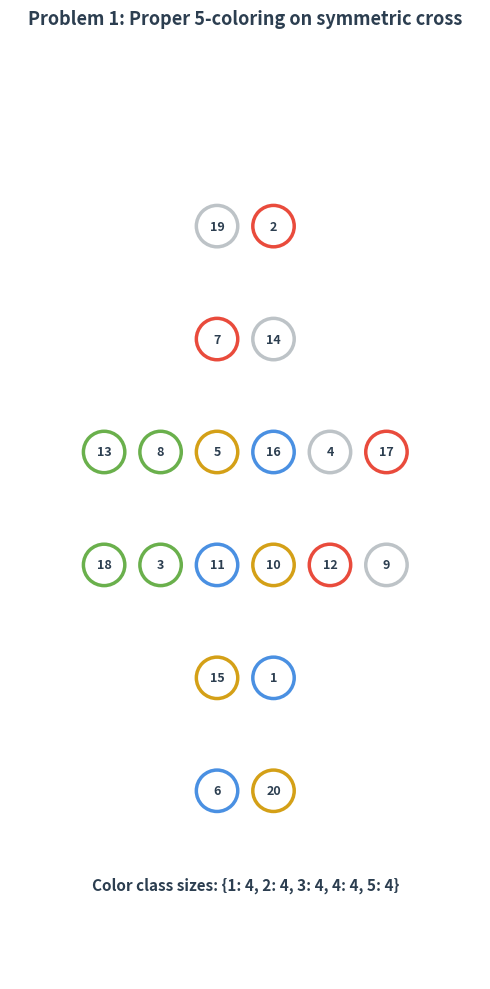

The script that saved this image: (Note: this script raises an exception after producing the figure.)
#!/usr/bin/env python3
# -*- coding: utf-8 -*-
"""
Extract and visualize modern combinatorial problems from the Sa-o-do (A puzzle of Four and Five) 5-coloring puzzle.
Each figure corresponds to one problem in figures/math_problems.md.
"""

import matplotlib.pyplot as plt
import numpy as np

# --------------------------------------------------
# Shared data
# --------------------------------------------------

labels = [
    [19, 2],
    [7, 14],
    [13, 8, 5, 16, 4, 17],
    [18, 3, 11, 10, 12, 9],
    [15, 1],
    [6, 20],
]

GROUP_COLORS = {
    1: "#4A90E2",  # Water
    2: "#E94B3C",  # Fire
    3: "#6AB04C",  # Wood
    4: "#BDC3C7",  # Metal
    5: "#D4A017",  # Earth
}


def group_of(n):
    g = n % 5
    return 5 if g == 0 else g


def setup_axis(ax, title):
    ax.set_aspect('equal')
    ax.axis('off')
    ax.set_facecolor('#FDFBF7')
    ax.set_title(title, fontsize=13, fontweight='bold', color='#2C3E50', pad=10)


# --------------------------------------------------
# Problem 1: 5-coloring consistency
# --------------------------------------------------

def draw_coloring_problem(save_path="figures/problem_01_coloring.png"):
    fig, ax = plt.subplots(figsize=(10, 10))
    setup_axis(ax, "Problem 1: Proper 5-coloring on symmetric cross")

    positions = []
    for row_idx, row in enumerate(labels):
        y = 5 - row_idx * 1.2
        n = len(row)
        start_x = -(n - 1) * 0.6 / 2
        for col_idx, label in enumerate(row):
            x = start_x + col_idx * 0.6
            positions.append((x, y, label))

    for x, y, label in positions:
        g = group_of(label)
        color = GROUP_COLORS[g]
        circ = plt.Circle((x, y), 0.22, color='white', ec=color, linewidth=2.5, zorder=2)
        ax.add_patch(circ)
        ax.text(x, y, str(label), fontsize=9, ha='center', va='center',
                fontweight='bold', color='#2C3E50', zorder=3)

    # Color-class counts
    counts = {g: 0 for g in range(1, 6)}
    for _, _, label in positions:
        counts[group_of(label)] += 1

    ax.text(0, -2.0, "Color class sizes: " + str(counts), fontsize=11,
            ha='center', va='center', color='#2C3E50', fontweight='bold')

    ax.set_xlim(-2.5, 2.5)
    ax.set_ylim(-3, 7)
    plt.tight_layout()
    plt.savefig(save_path, dpi=200, bbox_inches='tight', facecolor=fig.get_facecolor())
    plt.close()
    print(f"Saved: {save_path}")


# --------------------------------------------------
# Problem 2: Heaven/Earth partition
# --------------------------------------------------

def draw_heaven_earth_problem(save_path="figures/problem_02_heaven_earth.png"):
    fig, ax = plt.subplots(figsize=(10, 6))
    setup_axis(ax, "Problem 2: Heaven/Earth partition of 1..20")

    heaven = [n for n in range(1, 21) if n % 2 == 1]
    earth = [n for n in range(1, 21) if n % 2 == 0]

    # Heaven row
    for i, n in enumerate(heaven):
        x = i * 0.7 - 3.15
        circ = plt.Circle((x, 1), 0.25, color='white', ec='#4A90E2', linewidth=2)
        ax.add_patch(circ)
        ax.text(x, 1, str(n), fontsize=9, ha='center', va='center', fontweight='bold')

    # Earth row
    for i, n in enumerate(earth):
        x = i * 0.7 - 3.15
        circ = plt.Circle((x, -1), 0.25, color='white', ec='#D4A017', linewidth=2)
        ax.add_patch(circ)
        ax.text(x, -1, str(n), fontsize=9, ha='center', va='center', fontweight='bold')

    ax.text(-4.2, 1, "H'", fontsize=14, ha='center', va='center',
            fontweight='bold', color='#4A90E2')
    ax.text(-4.2, -1, "E'", fontsize=14, ha='center', va='center',
            fontweight='bold', color='#D4A017')

    ax.text(0, -2.5, f"ΣH' = {sum(heaven)} = 100,  ΣE' = {sum(earth)} = 110",
            fontsize=12, ha='center', va='center', color='#2C3E50', fontweight='bold')

    ax.set_xlim(-5, 5)
    ax.set_ylim(-3.5, 2.5)
    plt.tight_layout()
    plt.savefig(save_path, dpi=200, bbox_inches='tight', facecolor=fig.get_facecolor())
    plt.close()
    print(f"Saved: {save_path}")


# --------------------------------------------------
# Problem 3: Involution structure
# --------------------------------------------------

def draw_involution_problem(save_path="figures/problem_03_involution.png"):
    fig, ax = plt.subplots(figsize=(8, 8))
    setup_axis(ax, "Problem 3: Involutions σ and τ on five phases")

    names = ["Water", "Fire", "Wood", "Metal", "Earth"]
    angles = np.linspace(90, 90 - 360, 6)[:-1] * np.pi / 180
    radius = 2.2
    pos = {}
    for i, name in enumerate(names):
        x = radius * np.cos(angles[i])
        y = radius * np.sin(angles[i])
        pos[name] = (x, y)
        color = GROUP_COLORS[i + 1]
        circ = plt.Circle((x, y), 0.5, color='white', ec=color, linewidth=3, zorder=2)
        ax.add_patch(circ)
        ax.text(x, y, name, fontsize=10, ha='center', va='center',
                fontweight='bold', color='#2C3E50', zorder=3)

    # σ: Water ↔ Earth
    ax.annotate('', xy=pos["Earth"], xytext=pos["Water"],
                arrowprops=dict(arrowstyle='<->', color='#E94B3C', lw=2.5))
    # τ: Fire ↔ Metal
    ax.annotate('', xy=pos["Metal"], xytext=pos["Fire"],
                arrowprops=dict(arrowstyle='<->', color='#4A90E2', lw=2.5, ls='--'))

    ax.text(0, 0, "σ² = τ² = Id\nWood is fixed", fontsize=11,
            ha='center', va='center', color='#2C3E50', fontweight='bold')
    ax.text(0, -3.2, "σ = (Water Earth),  τ = (Fire Metal)", fontsize=11,
            ha='center', va='center', color='#2C3E50')

    ax.set_xlim(-3.5, 3.5)
    ax.set_ylim(-4, 3.5)
    plt.tight_layout()
    plt.savefig(save_path, dpi=200, bbox_inches='tight', facecolor=fig.get_facecolor())
    plt.close()
    print(f"Saved: {save_path}")


# --------------------------------------------------
# Problem 4: Block design intersection matrix
# --------------------------------------------------

def draw_block_intersection(save_path="figures/problem_04_intersection.png"):
    B_H = [
        {1, 6, 11, 16},
        {2, 7, 12, 17},
        {3, 8, 13, 18},
        {4, 9, 14, 19},
        {5, 10, 15, 20},
    ]
    B_E = [
        {1, 11},
        {3, 13},
        {5, 15},
        {7, 17},
        {9, 19},
    ]

    M = np.array([[len(h & e) for e in B_E] for h in B_H])

    fig, ax = plt.subplots(figsize=(7, 6))
    ax.set_facecolor('#FDFBF7')
    fig.patch.set_facecolor('#FDFBF7')
    ax.set_title("Problem 4: Intersection matrix M[i,j] = |B_H[i] ∩ B_E[j]|",
                 fontsize=12, fontweight='bold', color='#2C3E50', pad=10)

    im = ax.imshow(M, cmap='Blues', aspect='auto')
    for i in range(5):
        for j in range(5):
            ax.text(j, i, str(M[i, j]), ha='center', va='center',
                    color='white' if M[i, j] > 0 else '#2C3E50', fontsize=14, fontweight='bold')

    ax.set_xticks(range(5))
    ax.set_yticks(range(5))
    ax.set_xticklabels([f"E{j+1}" for j in range(5)])
    ax.set_yticklabels([f"H{i+1}" for i in range(5)])
    ax.set_xlabel("Earth blocks B_E", fontsize=11)
    ax.set_ylabel("Five-phase blocks B_H", fontsize=11)

    plt.colorbar(im, ax=ax, label='Intersection size')
    plt.tight_layout()
    plt.savefig(save_path, dpi=200, bbox_inches='tight', facecolor=fig.get_facecolor())
    plt.close()
    print(f"Saved: {save_path}")


# --------------------------------------------------
# Problem 5: Term rewriting rules
# --------------------------------------------------

def draw_rewriting_problem(save_path="figures/problem_05_rewriting.png"):
    fig, ax = plt.subplots(figsize=(10, 5))
    setup_axis(ax, "Problem 5: Term rewriting rules")

    # Wood + Wood -> Fire
    y1 = 1.5
    for i, name in enumerate(["Wood", "Wood"]):
        x = -2 + i * 1.0
        color = GROUP_COLORS[3]
        circ = plt.Circle((x, y1), 0.35, color='white', ec=color, linewidth=2)
        ax.add_patch(circ)
        ax.text(x, y1, name, fontsize=9, ha='center', va='center', fontweight='bold')

    ax.annotate('', xy=(1.2, y1), xytext=(-0.6, y1),
                arrowprops=dict(arrowstyle='->', color='#2C3E50', lw=2))
    color = GROUP_COLORS[2]
    circ = plt.Circle((2.0, y1), 0.35, color='white', ec=color, linewidth=2)
    ax.add_patch(circ)
    ax.text(2.0, y1, "Fire", fontsize=9, ha='center', va='center', fontweight='bold')

    # Metal + Fire -> empty
    y2 = -0.5
    for i, name in enumerate(["Metal", "Fire"]):
        x = -2 + i * 1.0
        color = GROUP_COLORS[4 if name == "Metal" else 2]
        circ = plt.Circle((x, y2), 0.35, color='white', ec=color, linewidth=2)
        ax.add_patch(circ)
        ax.text(x, y2, name, fontsize=9, ha='center', va='center', fontweight='bold')

    ax.annotate('', xy=(1.2, y2), xytext=(-0.6, y2),
                arrowprops=dict(arrowstyle='->', color='#2C3E50', lw=2))
    ax.text(2.0, y2, "∅", fontsize=16, ha='center', va='center', fontweight='bold', color='#2C3E50')

    ax.set_xlim(-3, 3.5)
    ax.set_ylim(-2, 3)
    plt.tight_layout()
    plt.savefig(save_path, dpi=200, bbox_inches='tight', facecolor=fig.get_facecolor())
    plt.close()
    print(f"Saved: {save_path}")


# --------------------------------------------------
# Problem 6: Checksum invariant
# --------------------------------------------------

def draw_checksum_problem(save_path="figures/problem_06_checksum.png"):
    fig, ax = plt.subplots(figsize=(8, 5))
    setup_axis(ax, "Problem 6: Checksum invariant Σ = 210")

    total = sum(range(1, 21))
    ax.text(0, 1, "1 + 2 + … + 20", fontsize=16, ha='center', va='center',
            fontweight='bold', color='#2C3E50')
    ax.text(0, 0, f"= {total}", fontsize=22, ha='center', va='center',
            fontweight='bold', color='#E94B3C')
    ax.text(0, -1, "Question: what invariant survives under rewriting?",
            fontsize=11, ha='center', va='center', color='#7F8C8D', style='italic')

    ax.set_xlim(-3, 3)
    ax.set_ylim(-2, 2.5)
    plt.tight_layout()
    plt.savefig(save_path, dpi=200, bbox_inches='tight', facecolor=fig.get_facecolor())
    plt.close()
    print(f"Saved: {save_path}")


# --------------------------------------------------
# Run all
# --------------------------------------------------

if __name__ == "__main__":
    draw_coloring_problem()
    draw_heaven_earth_problem()
    draw_involution_problem()
    draw_block_intersection()
    draw_rewriting_problem()
    draw_checksum_problem()
    print("All problem visualizations generated.")
